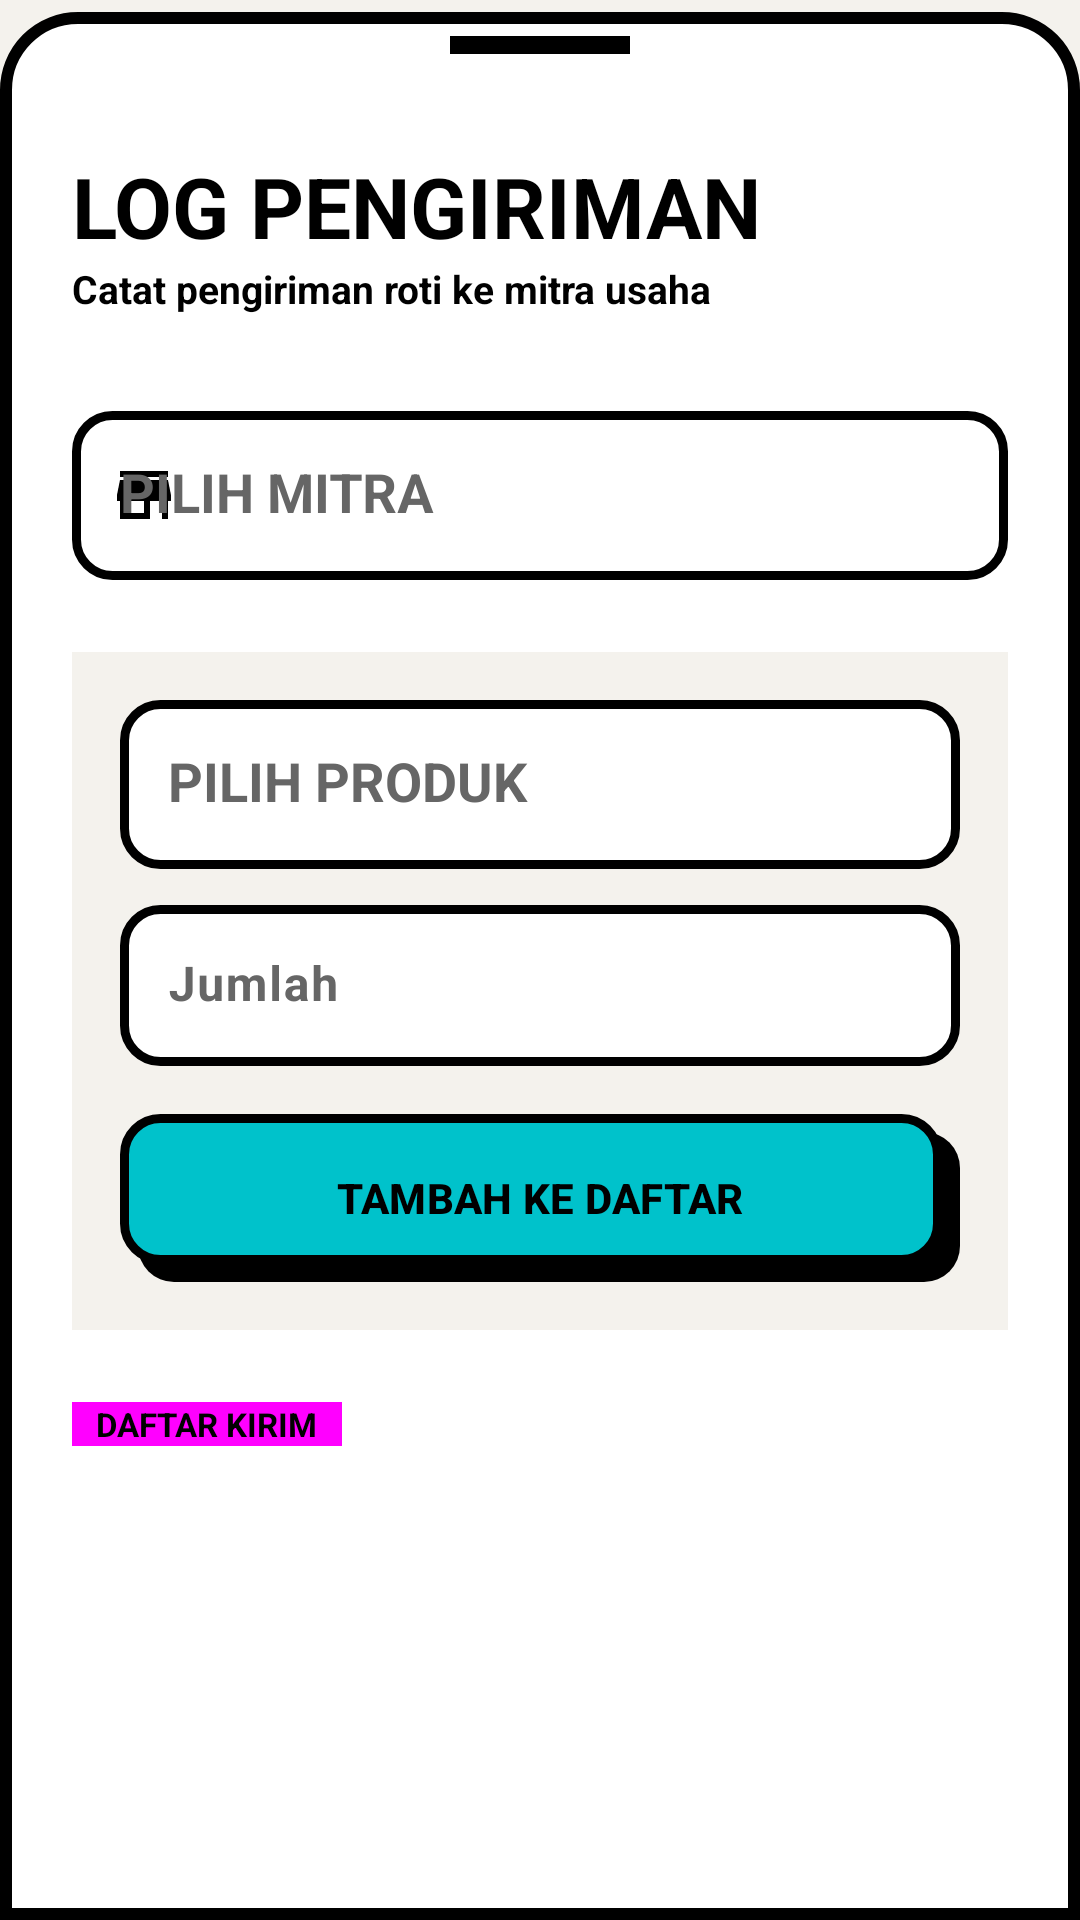

The Android layout XML behind this screen, and the referenced resources:
<!-- AndroidManifest.xml: application theme Theme.VanishaBakery -->
<!-- res/layout/bottom_sheet_add_pengiriman.xml -->
<?xml version="1.0" encoding="utf-8"?>
<LinearLayout
    xmlns:android="http://schemas.android.com/apk/res/android"
    xmlns:app="http://schemas.android.com/apk/res-auto"
    xmlns:tools="http://schemas.android.com/tools"
    android:layout_width="match_parent"
    android:layout_height="wrap_content"
    android:orientation="vertical"
    android:paddingTop="12dp"
    android:paddingBottom="40dp"
    android:paddingHorizontal="24dp"
    android:background="@drawable/bg_bottom_sheet_modern">

    <View
        android:layout_width="60dp"
        android:layout_height="6dp"
        android:layout_gravity="center_horizontal"
        android:layout_marginBottom="32dp"
        android:background="@color/black" />

    <TextView
        android:layout_width="wrap_content"
        android:layout_height="wrap_content"
        android:text="@string/label_log_pengiriman"
        android:textColor="@color/black"
        android:textSize="28sp"
        android:textStyle="bold" />

    <TextView
        android:layout_width="wrap_content"
        android:layout_height="wrap_content"
        android:text="@string/label_log_pengiriman_sub"
        android:textColor="@color/black"
        android:textSize="13sp"
        android:textStyle="bold"
        android:layout_marginBottom="32dp" />

    
    <com.google.android.material.textfield.TextInputLayout
        android:id="@+id/tilMitra"
        style="@style/Widget.Vanisha.TextInputLayout.Neo"
        android:layout_width="match_parent"
        android:layout_height="wrap_content"
        android:hint="@string/label_pilih_mitra"
        app:startIconDrawable="@drawable/ic_store"
        app:startIconTint="@color/black"
        android:layout_marginBottom="24dp">
        <AutoCompleteTextView
            android:id="@+id/acMitra"
            android:layout_width="match_parent"
            android:layout_height="wrap_content"
            android:inputType="none"
            android:textColor="@color/black"
            android:textStyle="bold"
            android:padding="16dp"
            android:background="@drawable/bg_neo_input" />
    </com.google.android.material.textfield.TextInputLayout>

    
    <com.google.android.material.card.MaterialCardView
        android:layout_width="match_parent"
        android:layout_height="wrap_content"
        android:layout_marginBottom="24dp"
        style="@style/Widget.Vanisha.Card.Neo"
        app:cardBackgroundColor="@color/neo_bg">
        
        <LinearLayout
            android:layout_width="match_parent"
            android:layout_height="wrap_content"
            android:orientation="vertical"
            android:padding="16dp">

            <com.google.android.material.textfield.TextInputLayout
                android:id="@+id/tilNamaProduk"
                style="@style/Widget.Vanisha.TextInputLayout.Neo"
                android:layout_width="match_parent"
                android:layout_height="wrap_content"
                android:hint="@string/label_pilih_produk"
                android:layout_marginBottom="12dp">
                <AutoCompleteTextView
                    android:id="@+id/acNamaProduk"
                    android:layout_width="match_parent"
                    android:layout_height="wrap_content"
                    android:inputType="none"
                    android:textColor="@color/black"
                    android:textStyle="bold"
                    android:padding="16dp"
                    android:background="@drawable/bg_neo_input" />
            </com.google.android.material.textfield.TextInputLayout>

            <com.google.android.material.textfield.TextInputLayout
                android:id="@+id/tilJumlah"
                style="@style/Widget.Vanisha.TextInputLayout.Neo"
                android:layout_width="match_parent"
                android:layout_height="wrap_content"
                android:hint="@string/jumlah"
                android:layout_marginBottom="16dp">
                <com.google.android.material.textfield.TextInputEditText
                    android:id="@+id/etJumlah"
                    android:layout_width="match_parent"
                    android:layout_height="wrap_content"
                    android:inputType="number"
                    android:textColor="@color/black"
                    android:textStyle="bold"
                    android:padding="16dp"
                    android:background="@drawable/bg_neo_input" />
            </com.google.android.material.textfield.TextInputLayout>

            <com.google.android.material.button.MaterialButton
                android:id="@+id/btnAddToList"
                style="@style/Widget.Vanisha.Button.Neo"
                android:layout_width="match_parent"
                android:layout_height="56dp"
                android:text="@string/btn_tambah_ke_daftar"
                android:background="@drawable/bg_neo_button_teal"
                app:icon="@drawable/ic_add"
                app:iconTint="@color/black" />
        </LinearLayout>
    </com.google.android.material.card.MaterialCardView>

    <TextView
        android:layout_width="wrap_content"
        android:layout_height="wrap_content"
        android:text="@string/label_daftar_kirim"
        android:textColor="@color/black"
        android:textSize="11sp"
        android:textStyle="bold"
        android:background="@color/neo_magenta"
        android:paddingHorizontal="8dp"
        android:layout_marginBottom="12dp" />

    <androidx.recyclerview.widget.RecyclerView
        android:id="@+id/rvAddedProducts"
        android:layout_width="match_parent"
        android:layout_height="120dp"
        android:layout_marginBottom="24dp"
        app:layoutManager="androidx.recyclerview.widget.LinearLayoutManager"
        tools:listitem="@layout/item_added_product" />

    <com.google.android.material.textfield.TextInputLayout
        android:id="@+id/tilTanggal"
        style="@style/Widget.Vanisha.TextInputLayout.Neo"
        android:layout_width="match_parent"
        android:layout_height="wrap_content"
        android:hint="@string/label_tanggal_kirim"
        app:startIconDrawable="@drawable/ic_activity"
        app:startIconTint="@color/black"
        android:layout_marginBottom="32dp">
        <com.google.android.material.textfield.TextInputEditText
            android:id="@+id/etTanggal"
            android:layout_width="match_parent"
            android:layout_height="wrap_content"
            android:focusable="false"
            android:clickable="true"
            android:inputType="none"
            android:textColor="@color/black"
            android:textStyle="bold"
            android:padding="16dp"
            android:background="@drawable/bg_neo_input" />
    </com.google.android.material.textfield.TextInputLayout>

    <ProgressBar
        android:id="@+id/progressBar"
        android:layout_width="wrap_content"
        android:layout_height="wrap_content"
        android:layout_gravity="center"
        android:indeterminateTint="@color/black"
        android:visibility="gone"
        android:layout_marginBottom="20dp" />

    <LinearLayout
        android:layout_width="match_parent"
        android:layout_height="wrap_content"
        android:orientation="horizontal"
        android:layout_marginTop="16dp">
        <com.google.android.material.button.MaterialButton
            android:id="@+id/btnBatal"
            style="@style/Widget.Vanisha.Button.Text"
            android:layout_width="0dp"
            android:layout_height="64dp"
            android:layout_weight="1"
            android:text="@string/btn_batal"
            android:layout_marginEnd="8dp" />
        <com.google.android.material.button.MaterialButton
            android:id="@+id/btnSimpan"
            style="@style/Widget.Vanisha.Button.Neo"
            android:layout_width="0dp"
            android:layout_height="64dp"
            android:layout_weight="1"
            android:text="@string/btn_kirim_log"
            android:textStyle="bold"
            android:textColor="@color/black"
            android:background="@drawable/bg_neo_button_green" />
    </LinearLayout>

</LinearLayout>
<!-- res/layout/item_added_product.xml (included above) -->
<?xml version="1.0" encoding="utf-8"?>
<LinearLayout xmlns:android="http://schemas.android.com/apk/res/android"
    xmlns:app="http://schemas.android.com/apk/res-auto"
    android:layout_width="match_parent"
    android:layout_height="wrap_content"
    android:orientation="horizontal"
    android:padding="16dp"
    android:gravity="center_vertical"
    android:background="@drawable/bg_neo_input"
    android:layout_marginBottom="12dp">

    <LinearLayout
        android:layout_width="0dp"
        android:layout_height="wrap_content"
        android:layout_weight="1"
        android:orientation="vertical">

        <TextView
            android:id="@+id/tvNamaProduk"
            android:layout_width="wrap_content"
            android:layout_height="wrap_content"
            android:text="PRODUCT NAME"
            android:fontFamily="sans-serif-black"
            android:textStyle="bold"
            android:textColor="@color/black"
            android:textSize="14sp"/>

        <TextView
            android:id="@+id/tvDetail"
            android:layout_width="wrap_content"
            android:layout_height="wrap_content"
            android:text="SENT: 10 | SOLD: 8 | LEFT: 2"
            android:textColor="@color/black"
            android:textStyle="bold"
            android:textSize="11sp"
            android:layout_marginTop="4dp" />
    </LinearLayout>

    <com.google.android.material.button.MaterialButton
        android:id="@+id/btnRemove"
        style="@style/Widget.Vanisha.Button.Neo"
        android:layout_width="36dp"
        android:layout_height="36dp"
        app:icon="@drawable/ic_close"
        app:iconTint="@color/black"
        app:backgroundTint="@color/neo_red"
        android:padding="0dp"
        app:iconSize="16dp"
        app:iconGravity="textStart"
        app:iconPadding="0dp" />

</LinearLayout>
<!-- resources referenced by this layout -->
<resources>
  <color name="black">#000000</color>
  <color name="neo_bg">#F4F2ED</color>
  <color name="neo_magenta">#FF00FF</color>
  <color name="neo_red">#F28482</color>
  <!-- drawable bg_bottom_sheet_modern (drawable) -->
  <?xml version="1.0" encoding="utf-8"?>
  <inset xmlns:android="http://schemas.android.com/apk/res/android"
      android:insetTop="4dp">
      <shape android:shape="rectangle">
          <solid android:color="@color/white" />
          <stroke
              android:width="4dp"
              android:color="@color/black" />
          <corners
              android:topLeftRadius="24dp"
              android:topRightRadius="24dp" />
      </shape>
  </inset>
  <!-- drawable bg_neo_input (drawable) -->
  <?xml version="1.0" encoding="utf-8"?>
  <shape xmlns:android="http://schemas.android.com/apk/res/android"
      android:shape="rectangle">
      <solid android:color="@color/white" />
      <stroke
          android:width="3dp"
          android:color="@color/black" />
      <corners android:radius="12dp" />
  </shape>
  <!-- drawable ic_store (drawable) -->
  <?xml version="1.0" encoding="utf-8"?>
  <vector xmlns:android="http://schemas.android.com/apk/res/android"
      android:width="24dp" android:height="24dp"
      android:viewportWidth="24" android:viewportHeight="24">
      <path android:fillColor="#FF000000"
          android:pathData="M20,4H4v2h16V4zM21,14v-2l-1,-5H4l-1,5v2h1v6h10v-6h4v6h2v-6h1zM12,18H6v-4h6v4z"/>
  </vector>
  <string name="btn_batal">BATAL</string>
  <string name="btn_kirim_log">SIMPAN LOG</string>
  <string name="btn_tambah_ke_daftar">TAMBAH KE DAFTAR</string>
  <string name="jumlah">Jumlah</string>
  <string name="label_daftar_kirim">DAFTAR KIRIM</string>
  <string name="label_log_pengiriman">LOG PENGIRIMAN</string>
  <string name="label_log_pengiriman_sub">Catat pengiriman roti ke mitra usaha</string>
  <string name="label_pilih_mitra">PILIH MITRA</string>
  <string name="label_pilih_produk">PILIH PRODUK</string>
  <string name="label_tanggal_kirim">TANGGAL PENGIRIMAN</string>
  <style name="Widget.Vanisha.Button.Text" parent="Widget.Material3.Button.TextButton">
          <item name="android:textColor">@color/black</item>
          <item name="android:textStyle">bold</item>
          <item name="android:textAllCaps">true</item>
      </style>
  <style name="Widget.Vanisha.Card.Neo" parent="Widget.Material3.CardView.Elevated">
          <item name="android:background">@drawable/bg_neo_card</item>
          <item name="cardBackgroundColor">@color/transparent</item>
          <item name="cardElevation">0dp</item>
          <item name="cardCornerRadius">0dp</item>
          <item name="strokeWidth">0dp</item>
      </style>
  <style name="Widget.Vanisha.TextInputLayout.Neo" parent="Widget.Material3.TextInputLayout.FilledBox">
          <item name="boxStrokeWidth">0dp</item>
          <item name="boxStrokeWidthFocused">0dp</item>
          <item name="boxBackgroundColor">@color/transparent</item>
          <item name="android:textColorHint">@color/text_hint</item>
          <item name="hintTextColor">@color/black</item>
      </style>
  <style name="Theme.VanishaBakery" parent="Base.Theme.VanishaBakery" />
  <color name="white">#FFFFFF</color>
  <color name="neo_green">#279173</color>
  <color name="neo_teal">#00C2CB</color>
  <color name="transparent">#00000000</color>
  <color name="text_hint">#666666</color>
  <color name="neo_yellow">#FFF070</color>
  <color name="primary">@color/neo_yellow</color>
  <color name="on_primary">@color/black</color>
  <color name="secondary">@color/neo_teal</color>
  <color name="background">@color/bg_light</color>
  <color name="surface">@color/card_light</color>
  <color name="text_primary">@color/text_primary_light</color>
  <color name="surface_variant">@color/neo_bg</color>
  <color name="outline">@color/black</color>
  <color name="bg_light">@color/neo_bg</color>
  <color name="card_light">@color/white</color>
  <color name="text_primary_light">#000000</color>
</resources>
